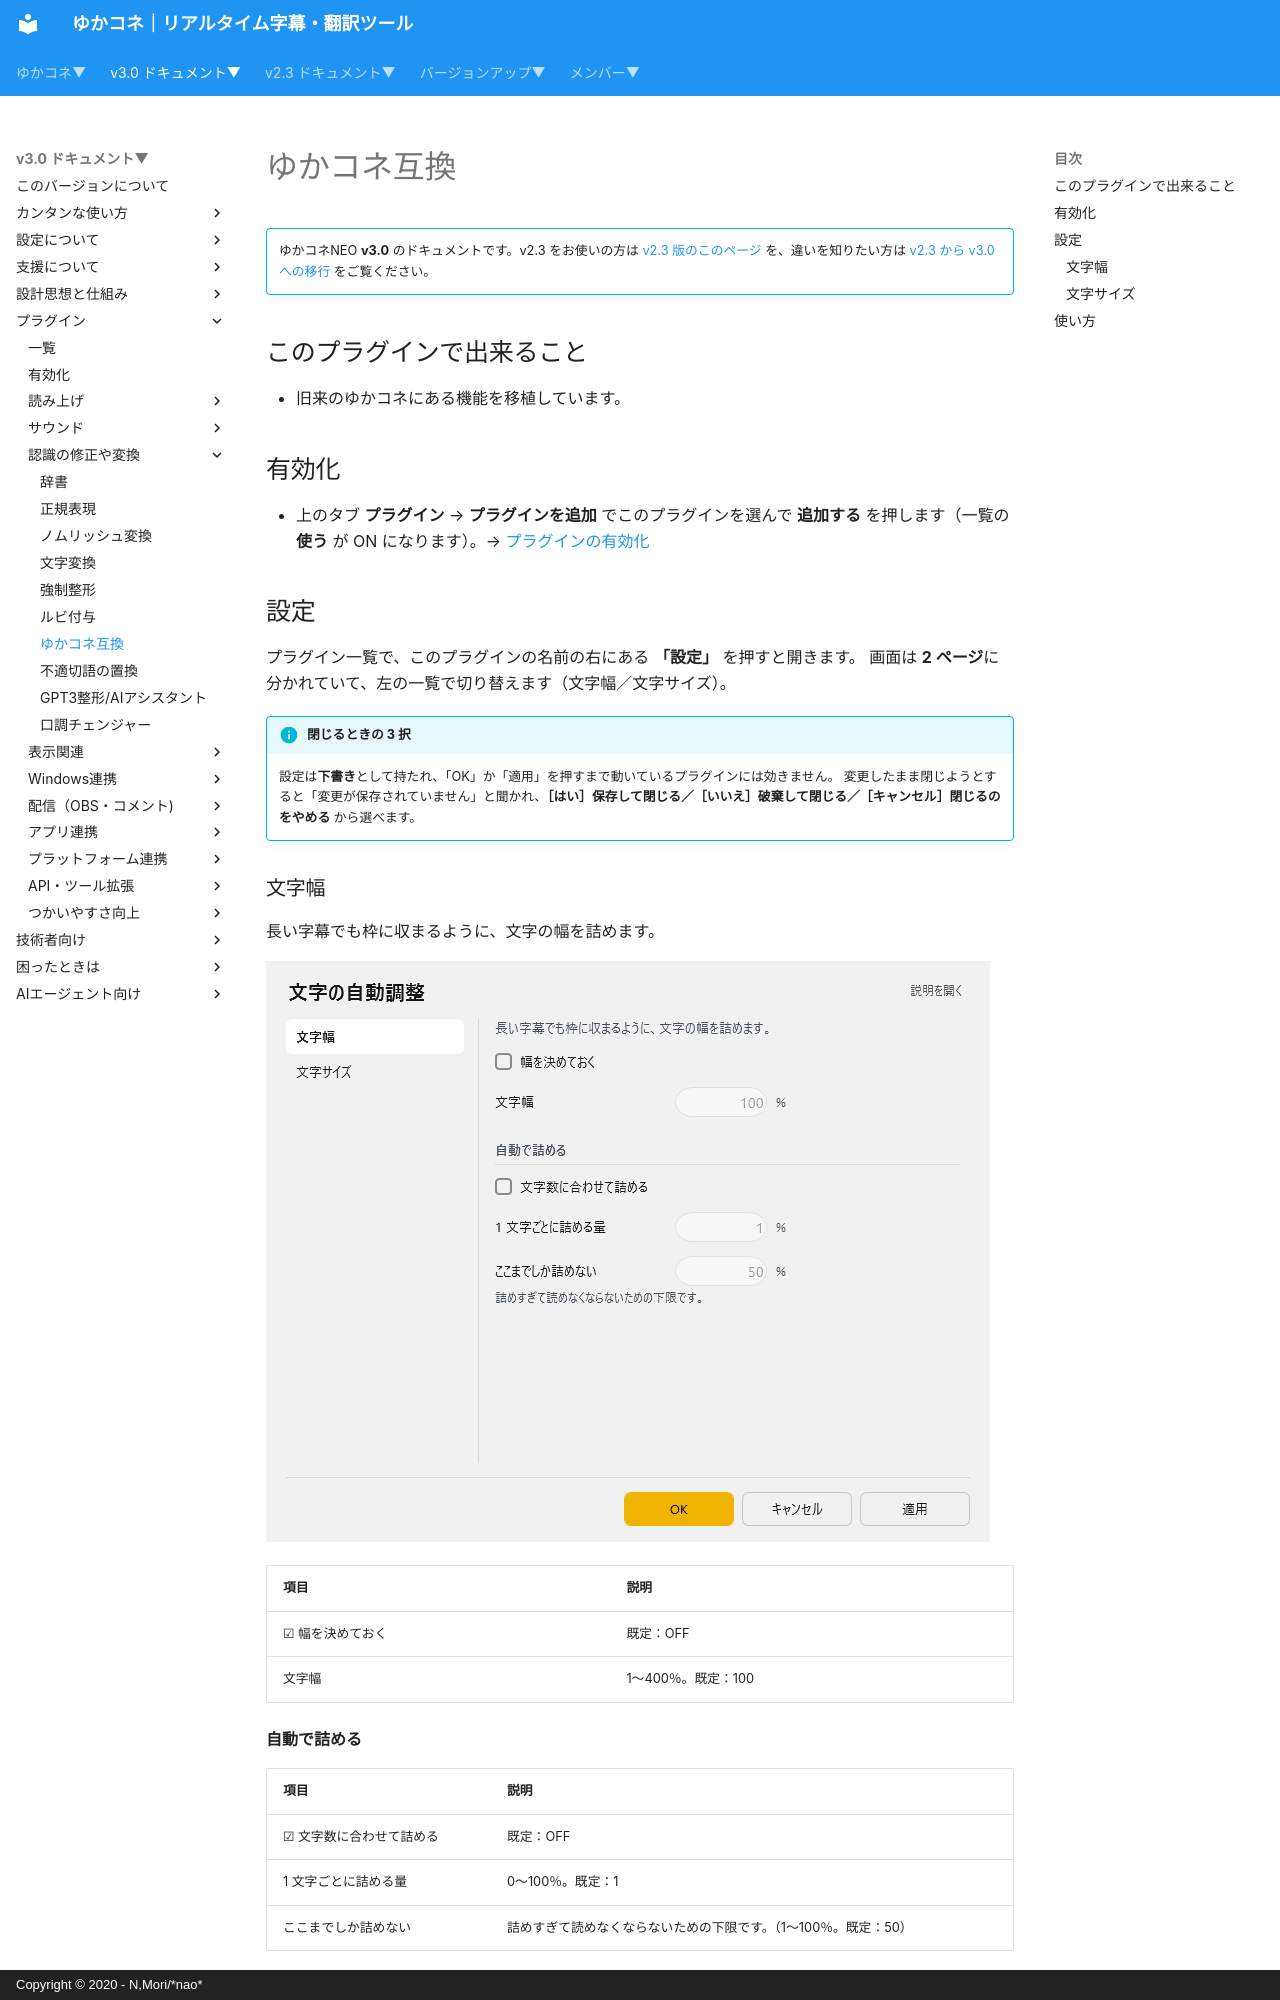

repository: nmori/yncneo-Docs-Src · page: v3.0/plugin/plugin_viewcompat/index.html · generator: mkdocs · copyright: Copyright © 2020 - N,Mori/*nao*

<!-- version-banner -->
!!! info ""
    ゆかコネNEO **v3.0** のドキュメントです。v2.3 をお使いの方は [v2.3 版のこのページ](../../v2.3/plugin/plugin_viewcompat.md) を、違いを知りたい方は [v2.3 から v3.0 への移行](../../mig/mig_neo_v3.0.md) をご覧ください。

## このプラグインで出来ること

* 旧来のゆかコネにある機能を移植しています。

## 有効化

* 上のタブ **プラグイン** → **プラグインを追加** でこのプラグインを選んで **追加する** を押します（一覧の **使う** が ON になります）。→ [プラグインの有効化](enabled.md)

## 設定

プラグイン一覧で、このプラグインの名前の右にある **「設定」** を押すと開きます。
画面は **2 ページ**に分かれていて、左の一覧で切り替えます（文字幅／文字サイズ）。

!!! info "閉じるときの 3 択"
    設定は**下書き**として持たれ、「OK」か「適用」を押すまで動いているプラグインには効きません。
    変更したまま閉じようとすると「変更が保存されていません」と聞かれ、**［はい］保存して閉じる／［いいえ］破棄して閉じる／［キャンセル］閉じるのをやめる** から選べます。
